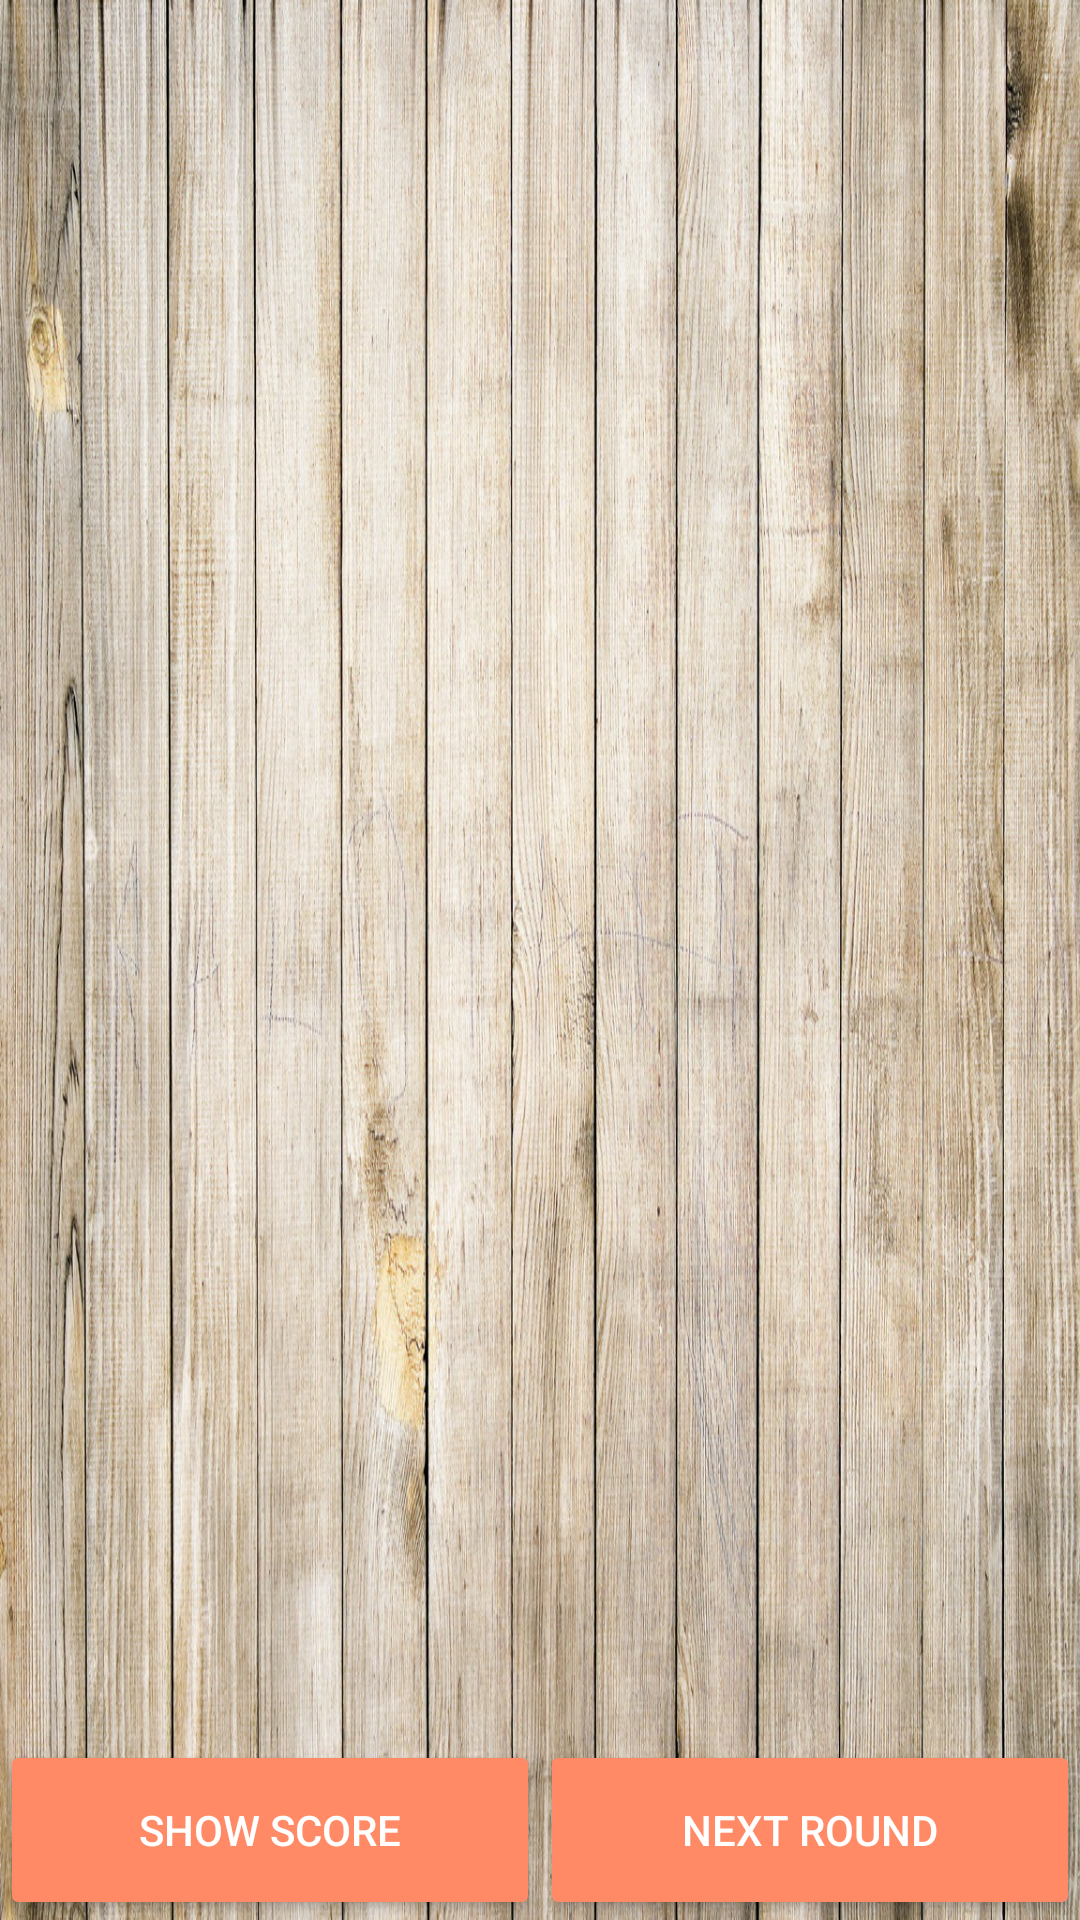

Layout XML and referenced resources for this Android screen:
<!-- AndroidManifest.xml: application theme AppTheme -->
<!-- res/layout/layout_finish_screen.xml -->
<?xml version="1.0" encoding="utf-8"?>
<LinearLayout xmlns:android="http://schemas.android.com/apk/res/android"
    android:id="@+id/finish_layout"
    android:layout_width="match_parent"
    android:layout_height="match_parent"
    android:background="@drawable/wooden114"
    android:orientation="vertical"
    android:weightSum="1">

    <ListView
        android:id="@+id/listView"
        android:layout_width="match_parent"
        android:layout_height="match_parent"
        android:layout_weight="1" />

    <LinearLayout
        android:id="@+id/linearLayout2"
        android:layout_width="match_parent"
        android:layout_height="@dimen/button_layout"
        android:orientation="horizontal">

        <Button
            android:id="@+id/show_score"
            android:layout_width="match_parent"
            android:layout_height="match_parent"
            android:layout_weight="1"
            android:onClick="onShowScoreClick"
            android:text="@string/show_score" />

        <Button
            android:id="@+id/next_round"
            android:layout_width="match_parent"
            android:layout_height="match_parent"
            android:layout_weight="1"
            android:onClick="onNextRoundClick"
            android:text="@string/next_round" />

    </LinearLayout>
</LinearLayout>
<!-- resources referenced by this layout -->
<resources>
  <dimen name="button_layout">60dp</dimen>
  <!-- drawable wooden114: jpg bitmap (drawable, 528428 bytes) -->
  <string name="next_round">Next round</string>
  <string name="show_score">Show score</string>
  <style name="AppTheme" parent="Theme.AppCompat.Light.DarkActionBar">
          
          <item name="colorPrimary">@color/colorPrimary</item>
          <item name="colorAccent">@color/colorAccent</item>
          <item name="colorPrimaryDark">@color/colorPrimaryDark</item>
          <item name="buttonStyle">@style/Widget.AppCompat.Button.Colored</item>
      </style>
  <color name="colorPrimary">#FF8A65</color>
  <color name="colorAccent">#FF8A65</color>
  <color name="colorPrimaryDark">#FF8A65</color>
</resources>
